Photos from the image-classification dataset "dataset" in the GitHub repository jayx101/ObjectRecognition. Its 11 classes are: bulb, Fitbit, glasses, keys, Leatherman multi-tool, Nurofen, pliers, remote control, tape, trigger, trigger small.

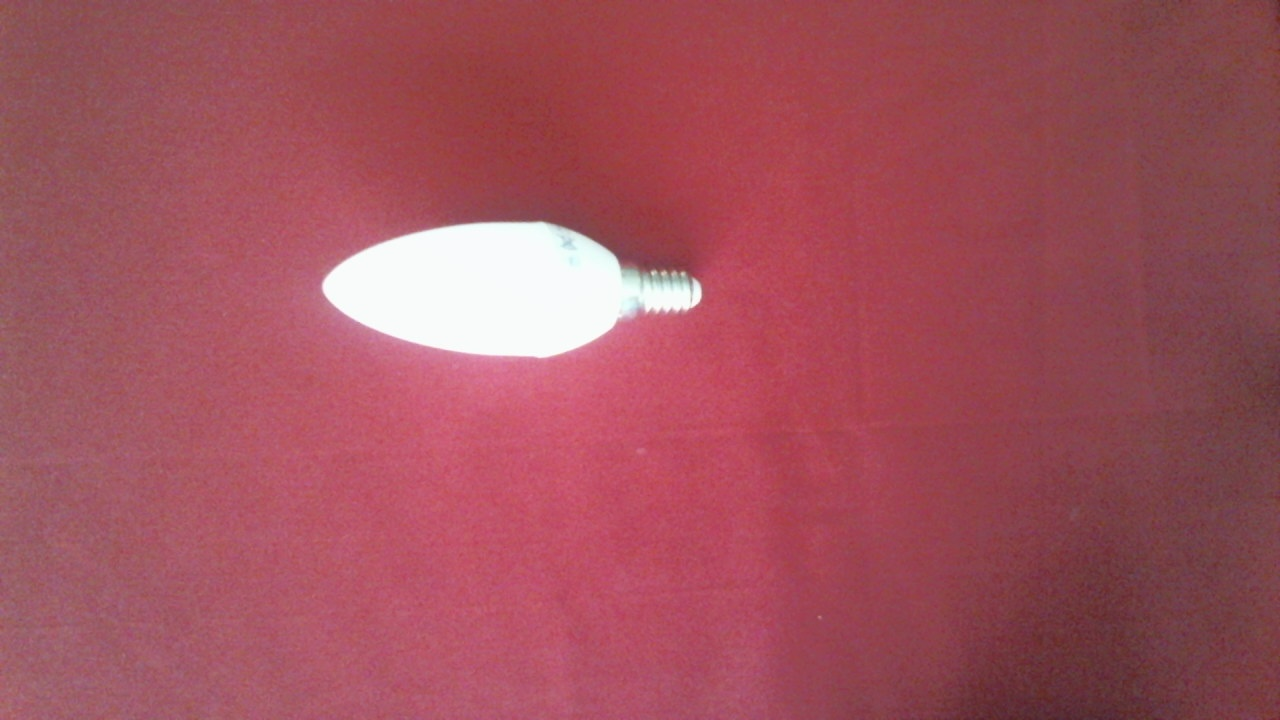
Label: bulb

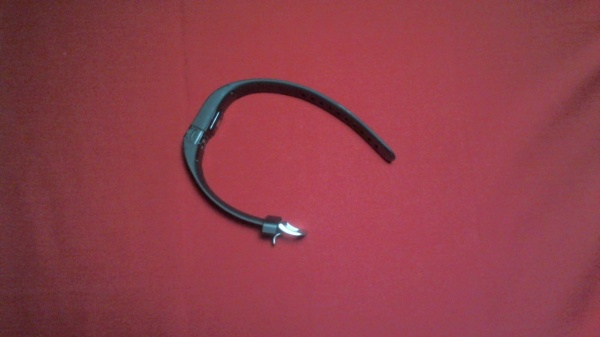
Label: Fitbit

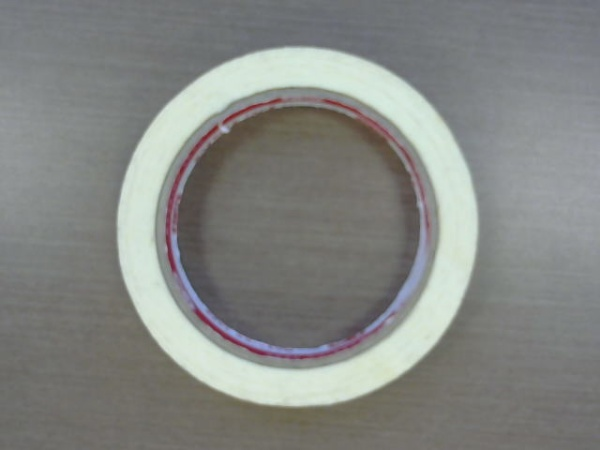
Label: tape

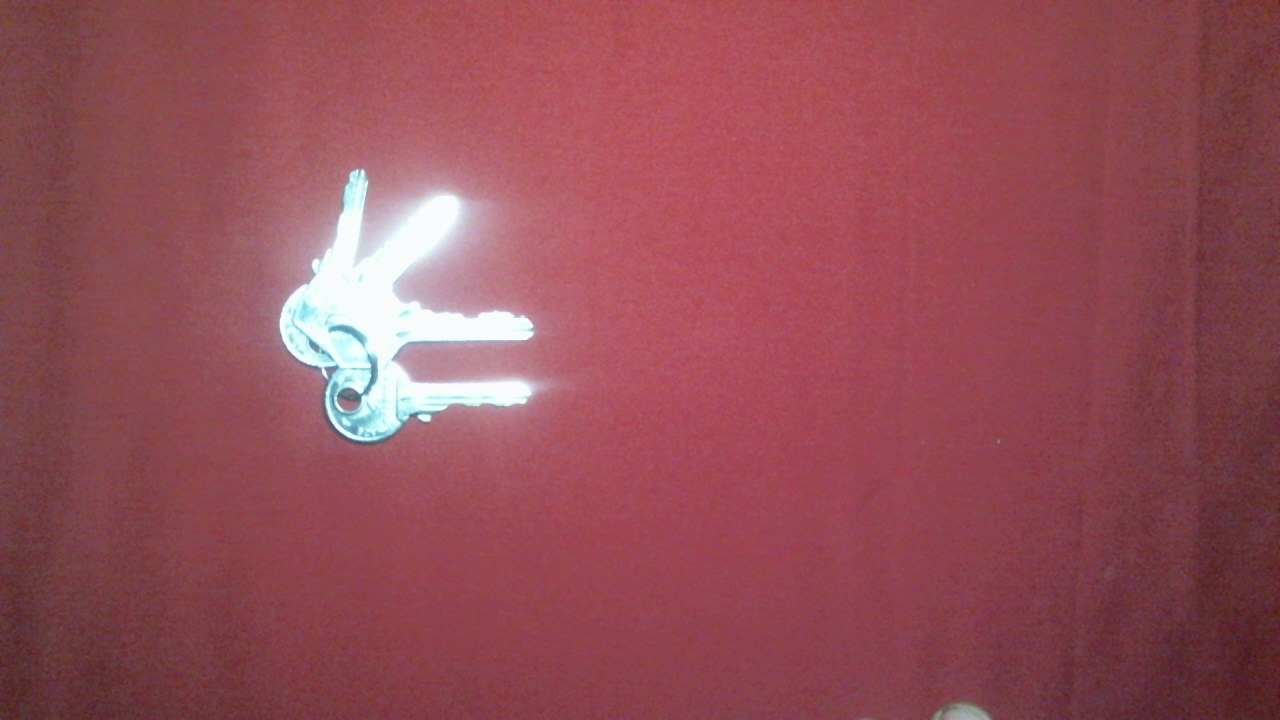
Label: keys

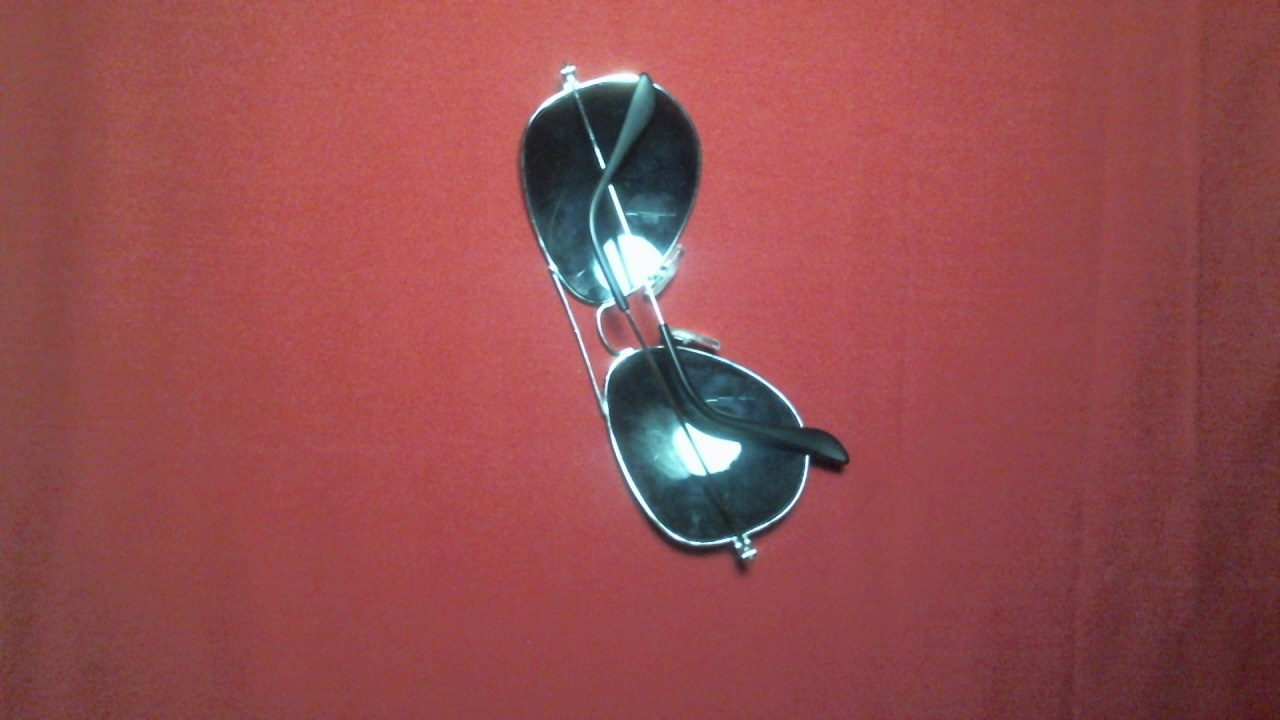
Label: glasses

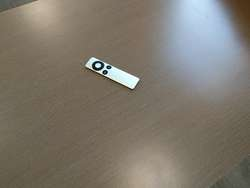
Label: remote control
